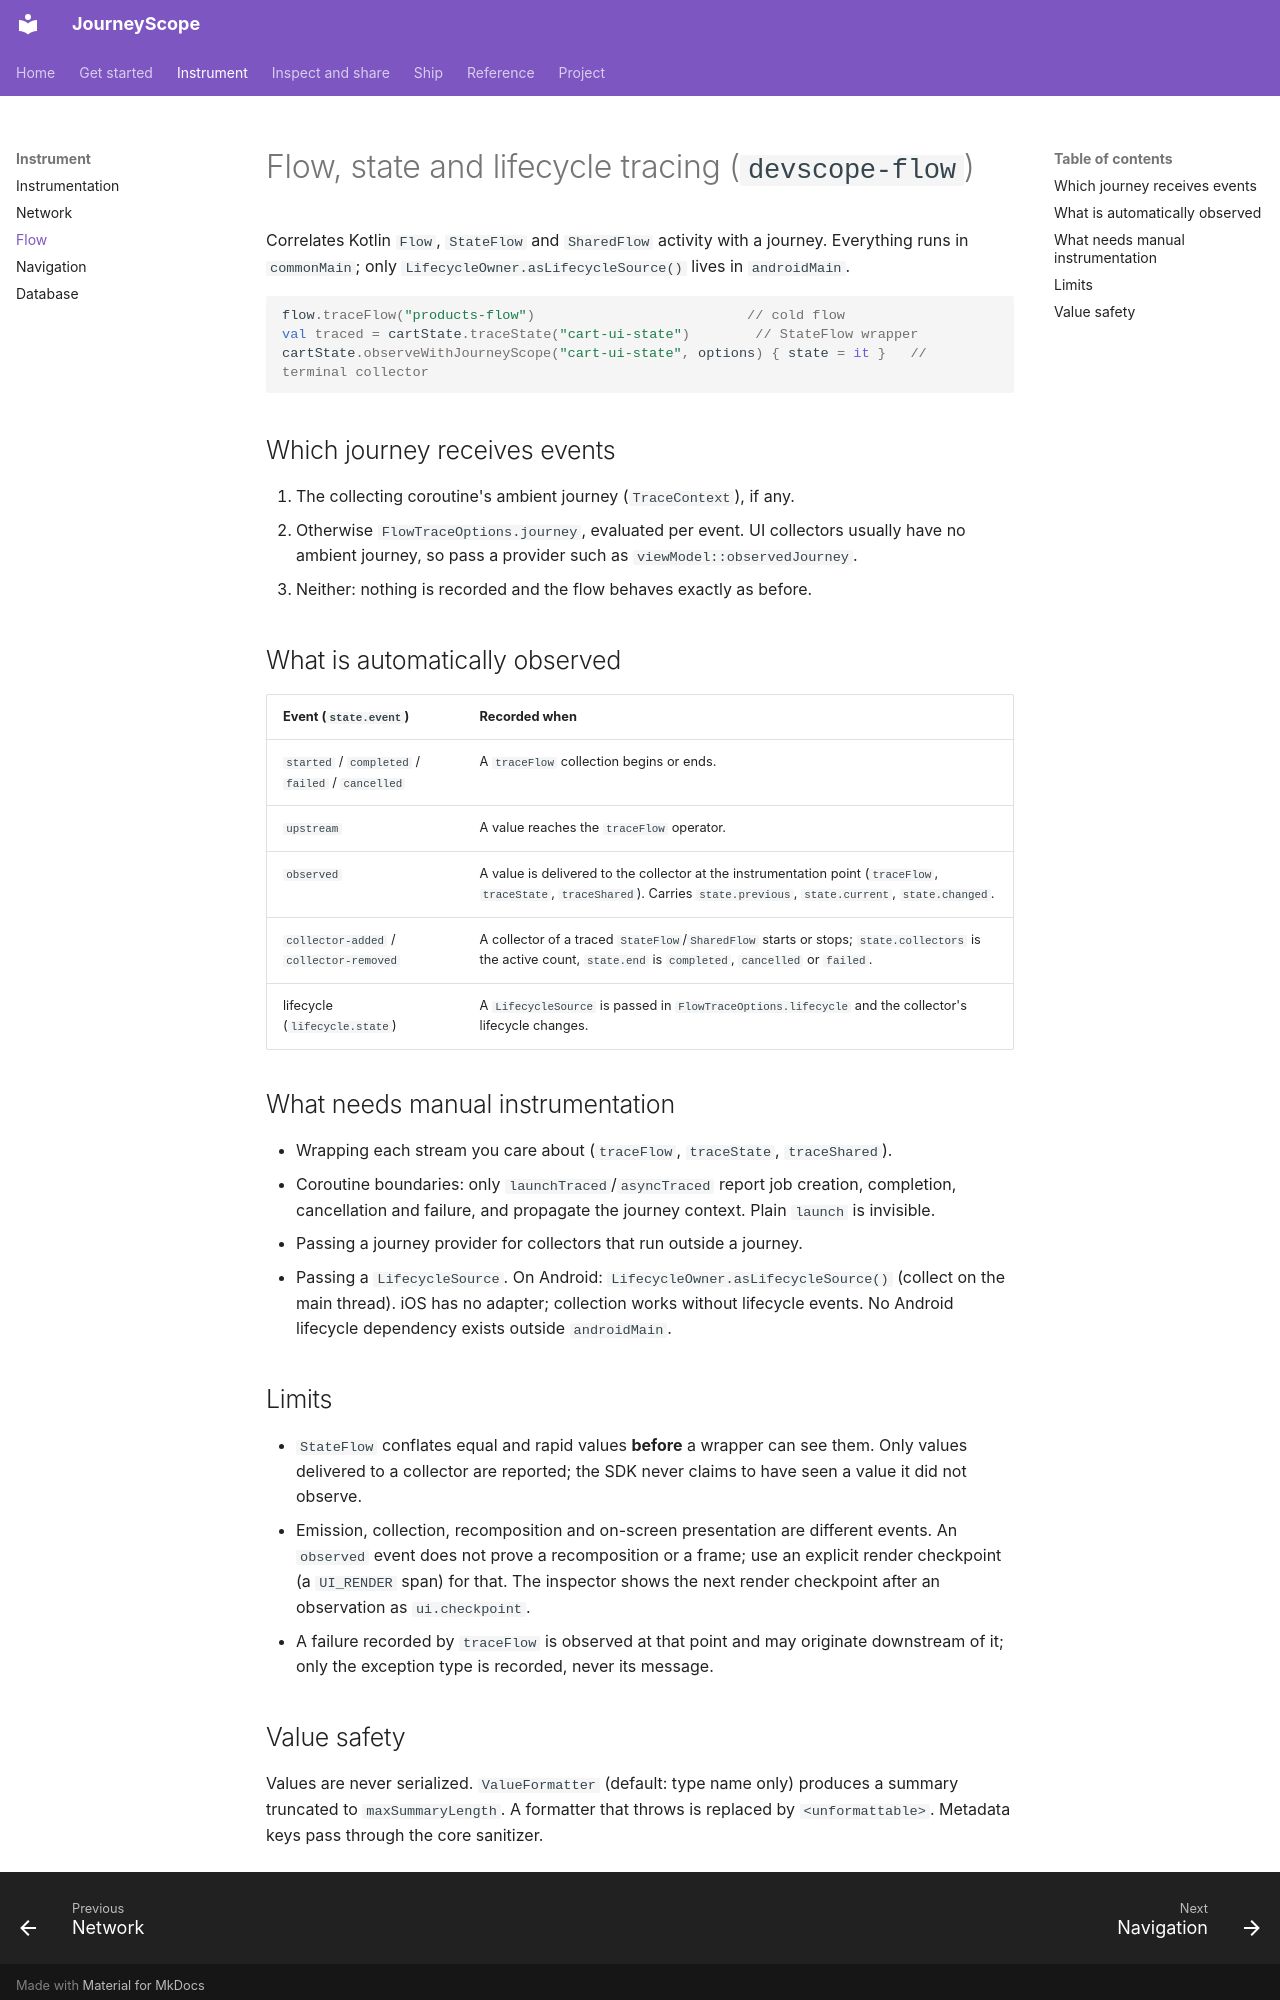

repository: mandanai/devscope-compose · page: flow/index.html · generator: mkdocs

# Flow, state and lifecycle tracing (`devscope-flow`)

Correlates Kotlin `Flow`, `StateFlow` and `SharedFlow` activity with a journey. Everything runs in `commonMain`; only `LifecycleOwner.asLifecycleSource()` lives in `androidMain`.

```kotlin
flow.traceFlow("products-flow")                          // cold flow
val traced = cartState.traceState("cart-ui-state")        // StateFlow wrapper
cartState.observeWithJourneyScope("cart-ui-state", options) { state = it }   // terminal collector
```

## Which journey receives events
1. The collecting coroutine's ambient journey (`TraceContext`), if any.
2. Otherwise `FlowTraceOptions.journey`, evaluated per event. UI collectors usually have no ambient journey, so pass a provider such as `viewModel::observedJourney`.
3. Neither: nothing is recorded and the flow behaves exactly as before.

## What is automatically observed
| Event (`state.event`) | Recorded when |
| --- | --- |
| `started` / `completed` / `failed` / `cancelled` | A `traceFlow` collection begins or ends. |
| `upstream` | A value reaches the `traceFlow` operator. |
| `observed` | A value is delivered to the collector at the instrumentation point (`traceFlow`, `traceState`, `traceShared`). Carries `state.previous`, `state.current`, `state.changed`. |
| `collector-added` / `collector-removed` | A collector of a traced `StateFlow`/`SharedFlow` starts or stops; `state.collectors` is the active count, `state.end` is `completed`, `cancelled` or `failed`. |
| lifecycle (`lifecycle.state`) | A `LifecycleSource` is passed in `FlowTraceOptions.lifecycle` and the collector's lifecycle changes. |

## What needs manual instrumentation
- Wrapping each stream you care about (`traceFlow`, `traceState`, `traceShared`).
- Coroutine boundaries: only `launchTraced`/`asyncTraced` report job creation, completion, cancellation and failure, and propagate the journey context. Plain `launch` is invisible.
- Passing a journey provider for collectors that run outside a journey.
- Passing a `LifecycleSource`. On Android: `LifecycleOwner.asLifecycleSource()` (collect on the main thread). iOS has no adapter; collection works without lifecycle events. No Android lifecycle dependency exists outside `androidMain`.

## Limits
- `StateFlow` conflates equal and rapid values **before** a wrapper can see them. Only values delivered to a collector are reported; the SDK never claims to have seen a value it did not observe.
- Emission, collection, recomposition and on-screen presentation are different events. An `observed` event does not prove a recomposition or a frame; use an explicit render checkpoint (a `UI_RENDER` span) for that. The inspector shows the next render checkpoint after an observation as `ui.checkpoint`.
- A failure recorded by `traceFlow` is observed at that point and may originate downstream of it; only the exception type is recorded, never its message.
